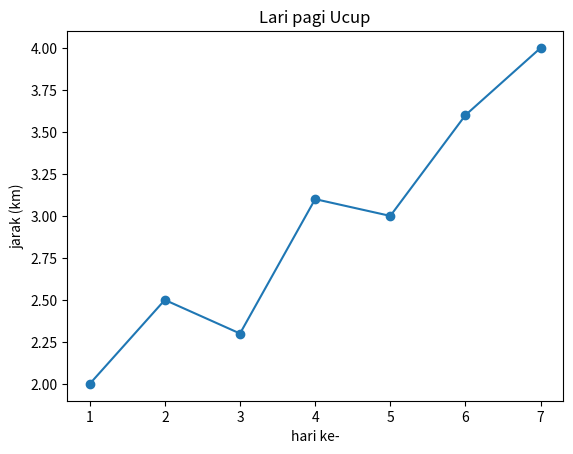

Write Python code to recreate this figure.
import matplotlib.pyplot as plt

hari = [1, 2, 3, 4, 5, 6, 7]
jarak_km = [2.0, 2.5, 2.3, 3.1, 3.0, 3.6, 4.0]

fig, ax = plt.subplots()

ax.plot(hari,jarak_km, marker ="o")
ax.set_title("Lari pagi Ucup")
ax.set_xlabel("hari ke-")
ax.set_ylabel("jarak (km)")

print(type(fig))
print(type(ax))

plt.show()
